Photos from the image-classification dataset "object_crops_split_3" in the GitHub repository n21twn/Vision_Eindopdracht. Its 13 classes are: ace, eight, five, four, jack, king, nine, queen, seven, six, ten, three, two.

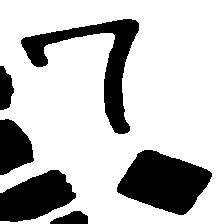
Label: seven

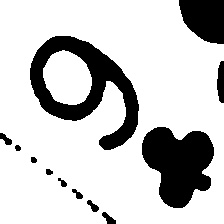
Label: nine

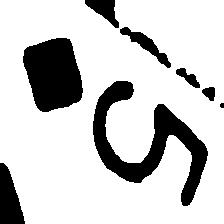
Label: five

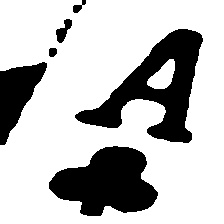
Label: ace

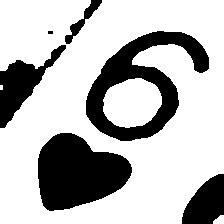
Label: six

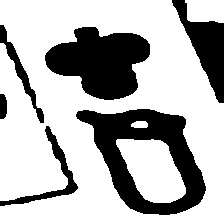
Label: queen
